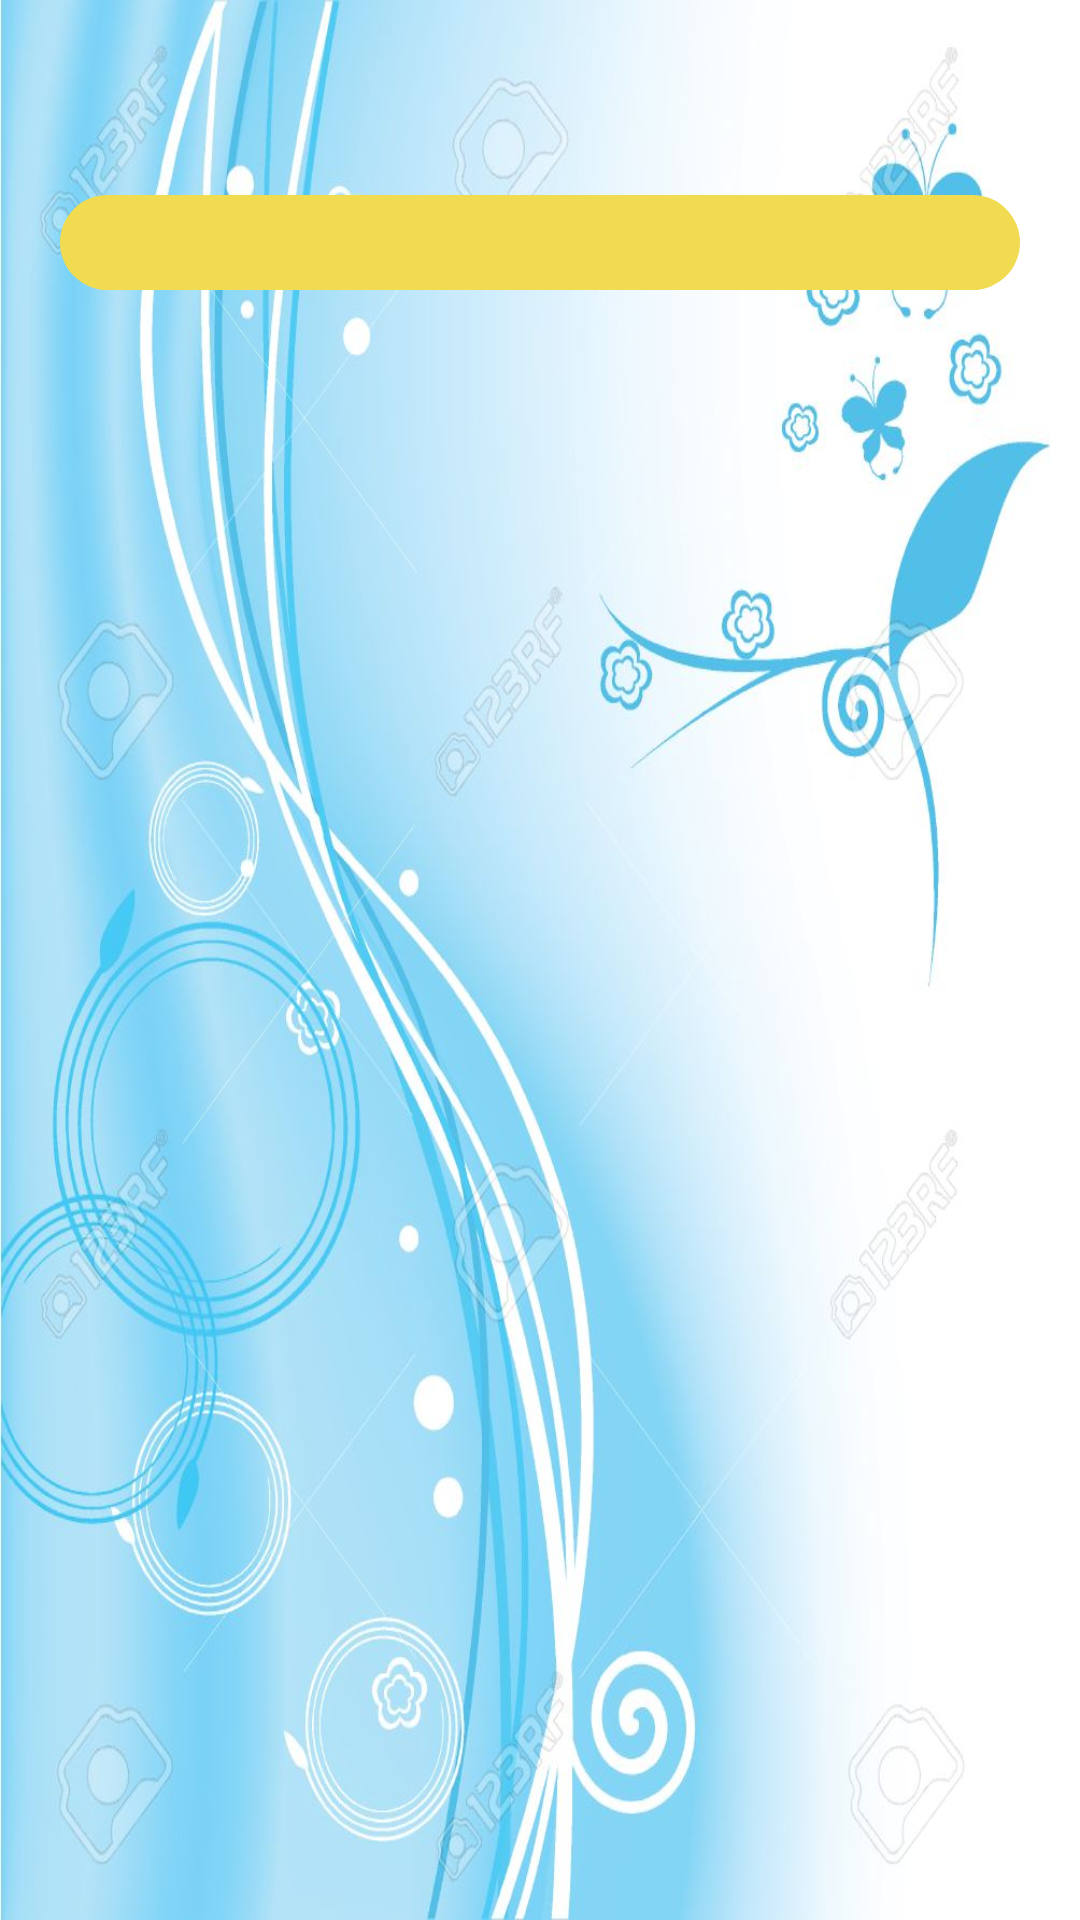

Android layout source for this screen:
<!-- AndroidManifest.xml: application theme AppTheme -->
<!-- res/layout/fragment_search_helpers.xml -->
<?xml version="1.0" encoding="utf-8"?>
<FrameLayout xmlns:android="http://schemas.android.com/apk/res/android"
    xmlns:tools="http://schemas.android.com/tools"
    android:layout_width="match_parent"
    android:layout_height="match_parent"
    android:background="@drawable/bck_profile"
    tools:context=".Fragments.SearchHelpersFragment">

    
    <LinearLayout
        android:layout_width="match_parent"
        android:layout_height="match_parent"
        android:orientation="vertical"
        android:padding="20dp">

        <EditText
            android:layout_marginTop="@dimen/space_action_bar_view_vertical"
            android:id="@+id/email_helper"
            android:padding="5dp"
            android:background="@drawable/rounded_corner_dialog"
            android:layout_width="match_parent"
            android:drawableStart="@drawable/save_location"
            android:layout_height="wrap_content"
            android:imeOptions="actionSearch"
            android:inputType="textEmailAddress"
            android:textSize="16dp" />

        <android.support.v7.widget.RecyclerView
            android:id="@+id/rview_helpers"
            android:layout_width="match_parent"
            android:layout_height="match_parent"
            android:layout_marginTop="10dp">
        </android.support.v7.widget.RecyclerView>

    </LinearLayout>

</FrameLayout>
<!-- resources referenced by this layout -->
<resources>
  <dimen name="space_action_bar_view_vertical">45dp</dimen>
  <!-- drawable bck_profile: jpg bitmap (drawable, 134161 bytes) -->
  <!-- drawable rounded_corner_dialog (drawable) -->
  <?xml version="1.0" encoding="utf-8"?>
  <shape xmlns:android="http://schemas.android.com/apk/res/android"
      android:shape="rectangle"
      android:padding="10dp">
      <solid android:color="@color/colorAmarillo"/> 
      <corners
          android:bottomRightRadius="40dp"
          android:bottomLeftRadius="40dp"
          android:topLeftRadius="40dp"
          android:topRightRadius="40dp"/>
  
  </shape>
  <style name="AppTheme" parent="Base.Theme.AppCompat.Light.DarkActionBar">
          
          <item name="colorPrimary">@color/colorPrimary</item>
          <item name="colorPrimaryDark">@color/colorPrimaryDark</item>
          <item name="colorAccent">@color/colorAccent</item>
      </style>
  <color name="colorAmarillo">#F1DB51</color>
  <color name="colorPrimary">#008577</color>
  <color name="colorPrimaryDark">#00574B</color>
  <color name="colorAccent">#D81B60</color>
</resources>
